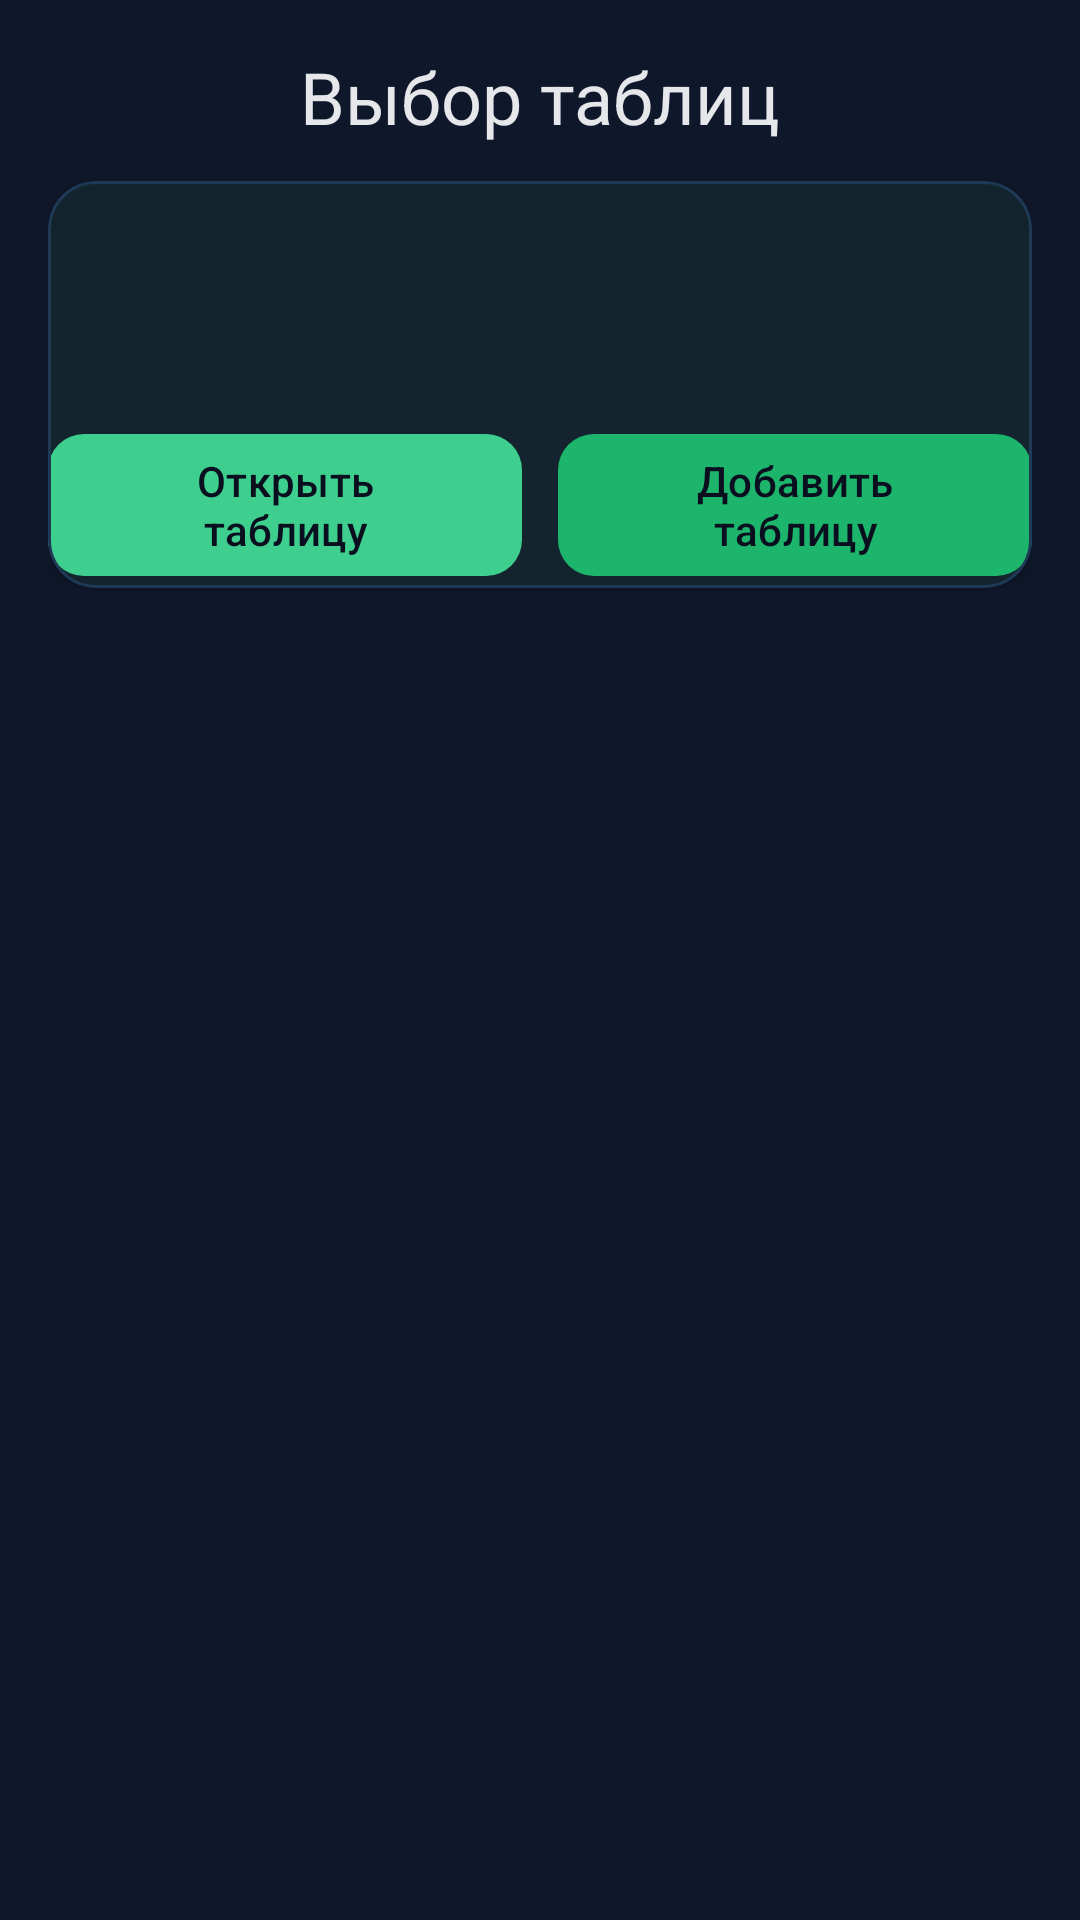

Produce the Android XML layout that renders to this screen, including the resource entries it uses.
<!-- AndroidManifest.xml: application theme Theme.SqlViewer -->
<!-- res/layout/activity_table_selection.xml -->
<?xml version="1.0" encoding="utf-8"?>
<androidx.constraintlayout.widget.ConstraintLayout xmlns:android="http://schemas.android.com/apk/res/android"
    xmlns:app="http://schemas.android.com/apk/res-auto"
    xmlns:tools="http://schemas.android.com/tools"
    android:id="@+id/tableSelectionRoot"
    android:layout_width="match_parent"
    android:layout_height="match_parent"
    android:background="@color/supabase_background"
    android:padding="16dp"
    tools:context=".TableSelectionActivity">

    <TextView
        android:id="@+id/tableSelectionTitle"
        android:layout_width="0dp"
        android:layout_height="wrap_content"
        android:gravity="center"
        android:text="Выбор таблиц"
        android:textAppearance="@style/TextAppearance.Material3.HeadlineSmall"
        android:textColor="@color/supabase_on_background"
        app:layout_constraintEnd_toEndOf="parent"
        app:layout_constraintStart_toStartOf="parent"
        app:layout_constraintTop_toTopOf="parent" />

    <com.google.android.material.card.MaterialCardView
        android:id="@+id/tableSelectorCard"
        android:layout_width="0dp"
        android:layout_height="wrap_content"
        android:layout_marginTop="12dp"
        android:padding="16dp"
        app:cardBackgroundColor="@color/supabase_surface"
        app:cardCornerRadius="16dp"
        app:cardElevation="2dp"
        app:strokeColor="@color/supabase_border"
        app:strokeWidth="1dp"
        app:layout_constraintTop_toBottomOf="@id/tableSelectionTitle"
        app:layout_constraintStart_toStartOf="parent"
        app:layout_constraintEnd_toEndOf="parent">

        <LinearLayout
            android:layout_width="match_parent"
            android:layout_height="wrap_content"
            android:orientation="vertical">

            <TextView
                android:id="@+id/selectedSchemaLabel"
                android:layout_width="wrap_content"
                android:layout_height="wrap_content"
                android:textColor="@color/supabase_on_surface"
                android:textStyle="bold"
                android:textSize="16sp" />

            <TextView
                android:id="@+id/schemaAccessLabel"
                android:layout_width="wrap_content"
                android:layout_height="wrap_content"
                android:layout_marginTop="2dp"
                android:textColor="@color/supabase_primary"
                android:textSize="13sp" />

            <TextView
                android:id="@+id/selectedTableLabel"
                android:layout_width="wrap_content"
                android:layout_height="wrap_content"
                android:layout_marginTop="8dp"
                android:textColor="@color/supabase_on_surface"
                android:textSize="14sp" />

            <LinearLayout
                android:layout_width="match_parent"
                android:layout_height="wrap_content"
                android:layout_marginTop="12dp"
                android:orientation="horizontal"
                android:weightSum="2">

                <com.google.android.material.button.MaterialButton
                    android:id="@+id/openTableButton"
                    style="@style/Widget.Material3.Button"
                    android:layout_width="0dp"
                    android:layout_height="wrap_content"
                    android:layout_weight="1"
                    android:text="Открыть таблицу"
                    android:textAllCaps="false"
                    android:textColor="@color/supabase_on_primary"
                    app:backgroundTint="@color/supabase_primary"
                    app:cornerRadius="12dp"
                    app:iconTint="@color/supabase_on_primary" />

                <Space
                    android:layout_width="12dp"
                    android:layout_height="wrap_content" />

                <com.google.android.material.button.MaterialButton
                    android:id="@+id/addTableButton"
                    style="@style/Widget.Material3.Button"
                    android:layout_width="0dp"
                    android:layout_height="wrap_content"
                    android:layout_weight="1"
                    android:text="Добавить таблицу"
                    android:textAllCaps="false"
                    android:textColor="@color/supabase_on_primary"
                    app:backgroundTint="@color/supabase_primary_dark"
                    app:cornerRadius="12dp"
                    app:iconTint="@color/supabase_on_primary" />
            </LinearLayout>
        </LinearLayout>

    </com.google.android.material.card.MaterialCardView>

    <androidx.recyclerview.widget.RecyclerView
        android:id="@+id/tableListRecycler"
        android:layout_width="0dp"
        android:layout_height="0dp"
        android:layout_marginTop="16dp"
        android:paddingEnd="4dp"
        app:layout_constraintTop_toBottomOf="@id/tableSelectorCard"
        app:layout_constraintBottom_toBottomOf="parent"
        app:layout_constraintStart_toStartOf="parent"
        app:layout_constraintEnd_toEndOf="parent"
        tools:listitem="@layout/item_table_entry" />

</androidx.constraintlayout.widget.ConstraintLayout>
<!-- res/layout/item_table_entry.xml (included above) -->
<?xml version="1.0" encoding="utf-8"?>
<LinearLayout xmlns:android="http://schemas.android.com/apk/res/android"
    android:id="@+id/tableItemContainer"
    android:layout_width="match_parent"
    android:layout_height="wrap_content"
    android:orientation="vertical"
    android:padding="12dp">

    <TextView
        android:id="@+id/tableItemName"
        android:layout_width="wrap_content"
        android:layout_height="wrap_content"
        android:textColor="@color/supabase_on_surface"
        android:textSize="15sp"
        android:textStyle="bold" />

</LinearLayout>
<!-- resources referenced by this layout -->
<resources>
  <color name="supabase_background">#0F172A</color>
  <color name="supabase_border">#1F3A56</color>
  <color name="supabase_on_background">#E5E7EB</color>
  <color name="supabase_on_primary">#0A0F1F</color>
  <color name="supabase_on_surface">#D1D5DB</color>
  <color name="supabase_primary">#3ECF8E</color>
  <color name="supabase_primary_dark">#1DB56B</color>
  <color name="supabase_surface">#111827</color>
  <style name="Theme.SqlViewer" parent="Base.Theme.SqlViewer" />
  <style name="Base.Theme.SqlViewer" parent="Theme.Material3.DayNight.NoActionBar">
          
          <item name="colorPrimary">@color/supabase_primary</item>
          <item name="colorPrimaryVariant">@color/supabase_primary_dark</item>
          <item name="colorOnPrimary">@color/supabase_on_primary</item>
          <item name="colorSecondary">@color/supabase_primary</item>
          <item name="android:colorBackground">@color/supabase_background</item>
          <item name="colorSurface">@color/supabase_surface</item>
          <item name="colorOnSurface">@color/supabase_on_surface</item>
          <item name="android:navigationBarColor">@color/supabase_background</item>
          <item name="android:statusBarColor">@color/supabase_background</item>
          <item name="android:windowLightStatusBar">false</item>
          <item name="android:windowLightNavigationBar">false</item>
      </style>
</resources>
